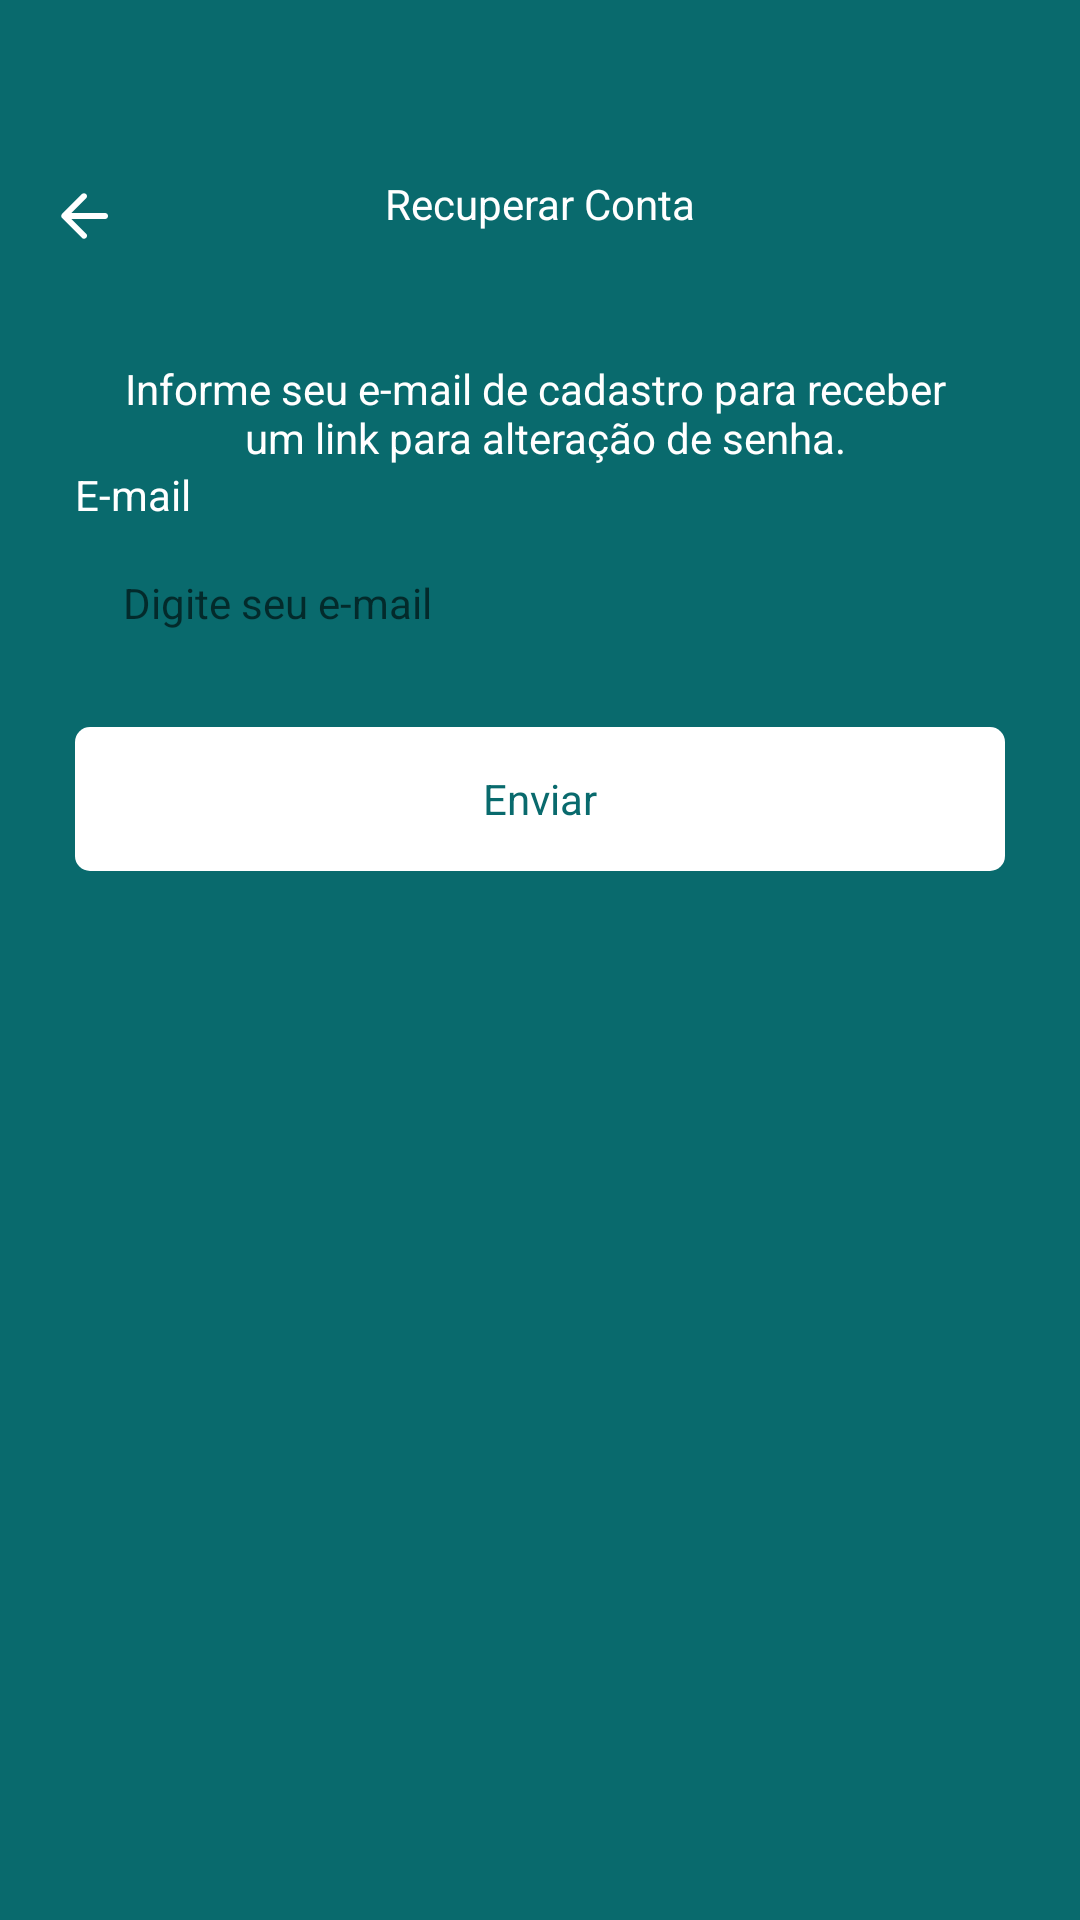

Layout XML and referenced resources for this Android screen:
<!-- AndroidManifest.xml: application theme Theme.Ativ4 -->
<!-- res/layout/fragment_recover_account.xml -->
<?xml version="1.0" encoding="utf-8"?>
<ScrollView xmlns:android="http://schemas.android.com/apk/res/android"
    xmlns:tools="http://schemas.android.com/tools"
    xmlns:app="http://schemas.android.com/apk/res-auto"
    android:layout_width="match_parent"
    android:layout_height="match_parent"
    tools:context=".ui.auth.RecoverAccountFragment"
    android:fillViewport="true">

    <LinearLayout
        android:id="@+id/linearlayout1"
        android:layout_width="match_parent"
        android:layout_height="wrap_content"
        android:orientation="vertical" >

        <com.google.android.material.appbar.MaterialToolbar
            android:layout_width="match_parent"
            android:layout_height="wrap_content"
            android:id="@+id/toolbar"
            app:navigationIcon="@drawable/ic_back"
            android:paddingTop="40dp">

            <TextView
                android:layout_width="wrap_content"
                android:layout_height="wrap_content"
                android:text="@string/text_title_recover_fragment"
                android:textColor="@color/white"
                android:layout_gravity="center_horizontal" />


        </com.google.android.material.appbar.MaterialToolbar>

        <LinearLayout
            android:id="@+id/linearlayout2"
            android:layout_height="wrap_content"
            android:layout_width="match_parent"
            android:orientation="vertical"
            android:layout_marginHorizontal="25dp"
            android:gravity="center_vertical" >

            <TextView
                android:layout_width="match_parent"
                android:layout_height="wrap_content"
                android:id="@+id/textViewMensagem"
                android:text="@string/text_info_recover_account_fragment"
                android:textColor="@color/white"
                android:textAlignment="center"
                android:layout_marginTop="24dp"/>

            <TextView
                android:layout_width="wrap_content"
                android:layout_height="wrap_content"
                android:text="@string/email_text"
                android:textColor="@color/white" />

            <EditText
                android:id="@+id/editTextEmail"
                android:layout_width="match_parent"
                android:layout_height="48dp"
                android:hint="@string/hint_edit_email"
                android:inputType="textEmailAddress"
                android:layout_marginTop="4dp"
                style="@style/EditTextTheme" />

            <com.google.android.material.button.MaterialButton
                android:id="@+id/buttonEnviar"
                android:layout_width="match_parent"
                android:layout_height="wrap_content"
                android:text="@string/text_button_register_fragment"
                android:layout_marginTop="16dp"
                style="@style/ButtonTheme"/>

            <ProgressBar
                android:id="@+id/progressBar"
                android:layout_width="wrap_content"
                android:layout_height="wrap_content"
                android:layout_marginTop="8dp"
                android:indeterminateTint="@color/white"
                android:layout_gravity="center"
                android:visibility="invisible"
                tools:visibility="visible" />

        </LinearLayout>

    </LinearLayout>

</ScrollView>
<!-- resources referenced by this layout -->
<resources>
  <color name="white">#FFFFFFFF</color>
  <!-- drawable ic_back (drawable) -->
  <vector xmlns:android="http://schemas.android.com/apk/res/android"
      android:width="24dp"
      android:height="24dp"
      android:viewportWidth="960"
      android:viewportHeight="960">
    <path
        android:pathData="m313,520 l196,196q12,12 11.5,28T508,772q-12,11 -28,11.5T452,772L188,508q-6,-6 -8.5,-13t-2.5,-15q0,-8 2.5,-15t8.5,-13l264,-264q11,-11 27.5,-11t28.5,11q12,12 12,28.5T508,245L313,440h447q17,0 28.5,11.5T800,480q0,17 -11.5,28.5T760,520L313,520Z"
        android:fillColor="@color/white"/>
  </vector>
  <string name="email_text">E-mail</string>
  <string name="hint_edit_email">Digite seu e-mail</string>
  <string name="text_button_register_fragment">Enviar</string>
  <string name="text_info_recover_account_fragment">Informe seu e-mail de cadastro para receber \n um link para alteração de senha.</string>
  <string name="text_title_recover_fragment">Recuperar Conta</string>
  <style name="ButtonTheme" parent="Theme.MaterialComponents.DayNight.NoActionBar">
          <item name="android:background">@drawable/bg_btn</item>
          <item name="android:textAllCaps">false</item>
          <item name="android:textColor">@color/color_default</item>
          <item name="backgroundTint">@null</item>
      </style>
  <style name="EditTextTheme" parent="Theme.MaterialComponents.DayNight.NoActionBar">
          <item name="android:background">@drawable/bg_edit_text</item>
          <item name="android:padding">16dp</item>
          <item name="android:textSize">14sp</item>
      </style>
  <style name="Theme.Ativ4" parent="Base.Theme.Ativ4" />
  <!-- drawable bg_btn (drawable) -->
  <?xml version="1.0" encoding="utf-8"?>
  <shape
      android:shape="rectangle"
      xmlns:android="http://schemas.android.com/apk/res/android"
  >
  
      <solid android:color="@color/white" />
      <corners android:radius="5dp" />
  
  </shape>
  <color name="color_default">#096A6D</color>
  <style name="Base.Theme.Ativ4" parent="Theme.Material3.DayNight.NoActionBar">
          
          
          <item name="colorPrimary">@color/color_default</item>
          <item name="colorPrimaryVariant">@color/color_default</item>
          <item name="android:windowBackground">@color/color_default</item>
      </style>
</resources>
